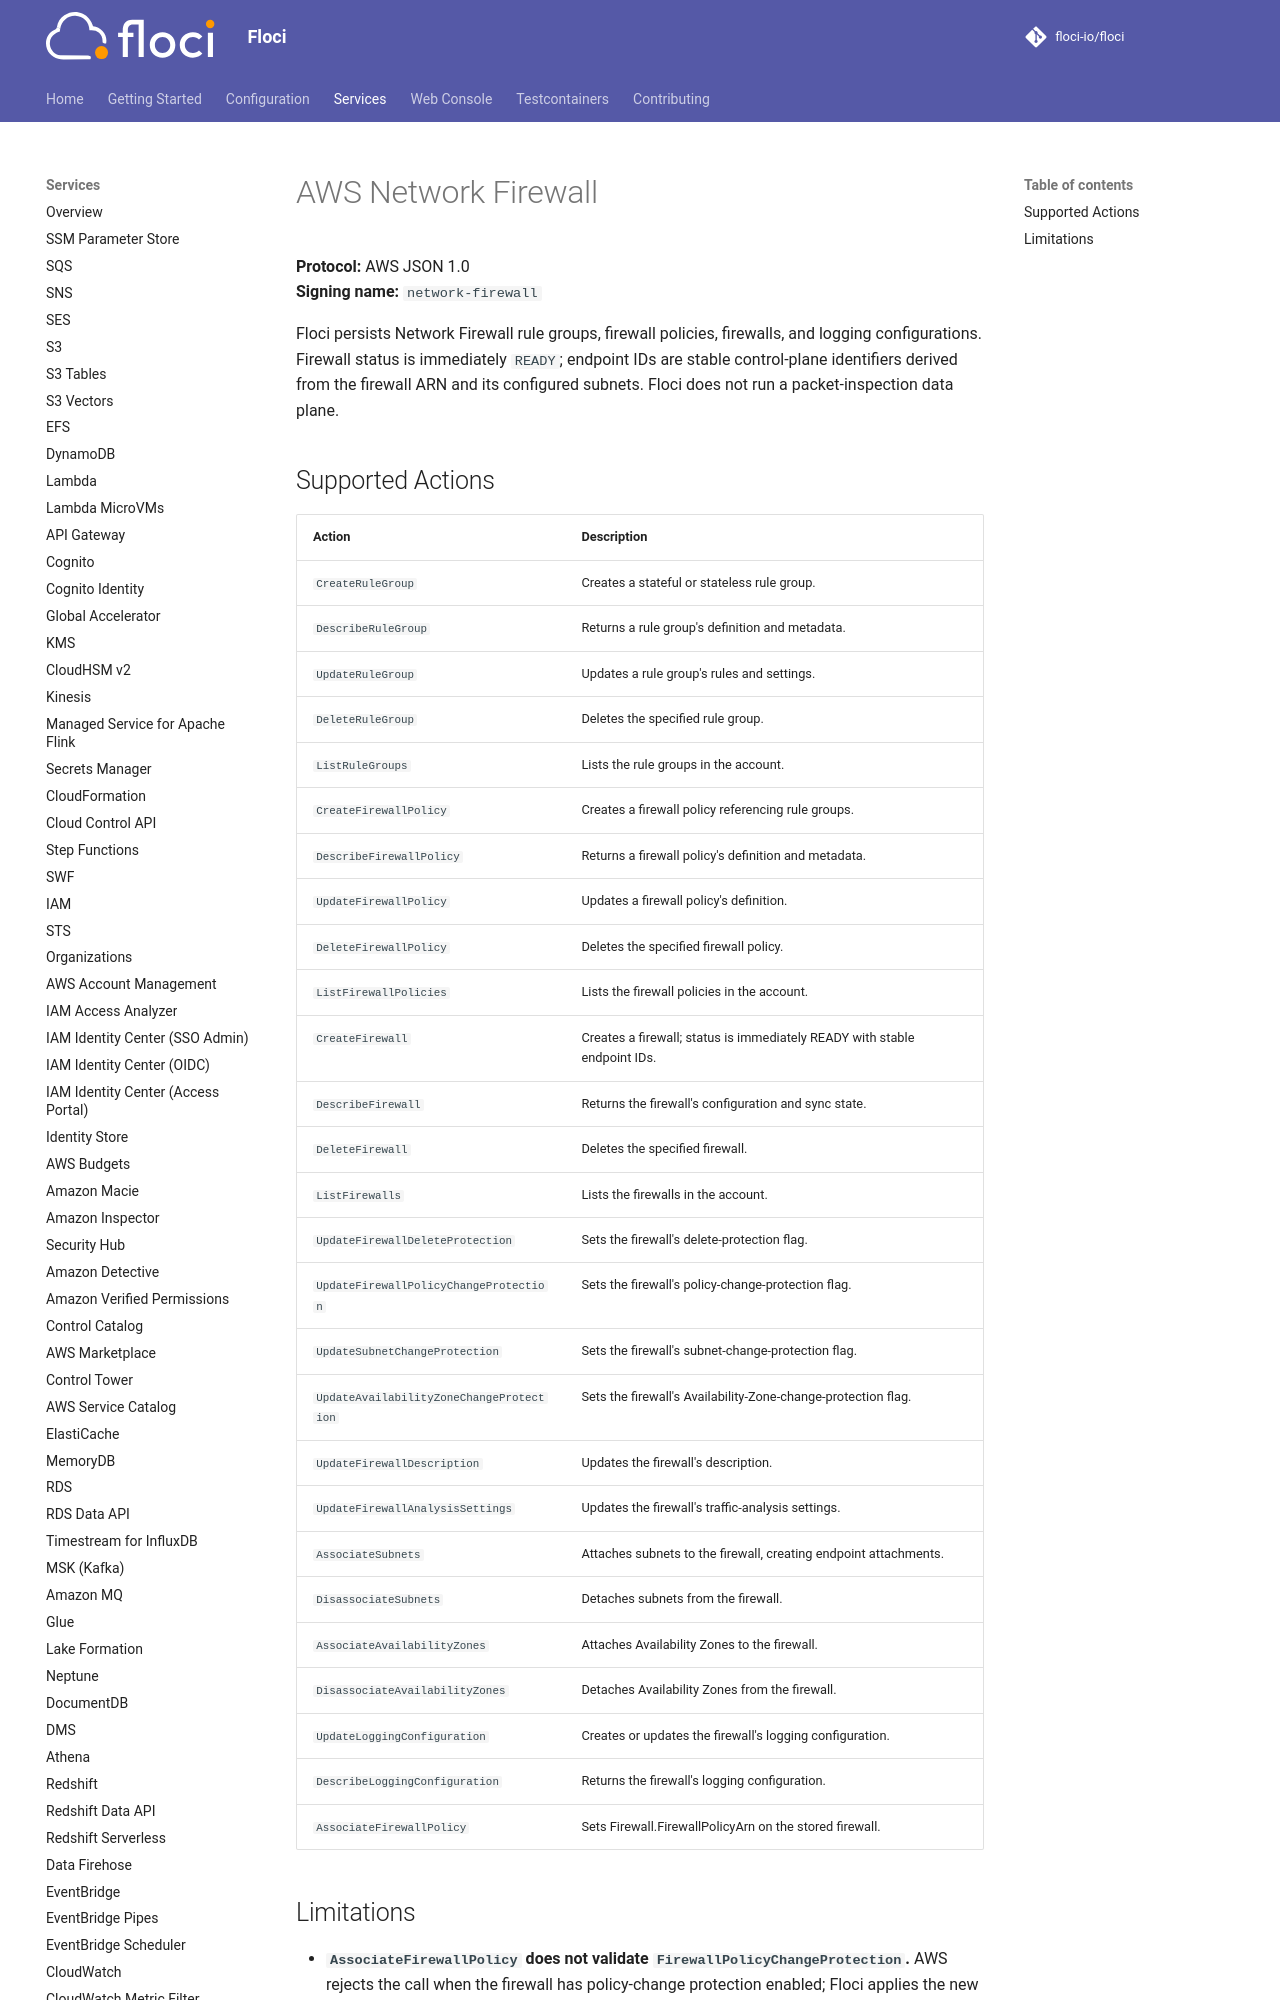

repository: namanONcode/floci · page: services/network-firewall/index.html · generator: mkdocs

# AWS Network Firewall

**Protocol:** AWS JSON 1.0  
**Signing name:** `network-firewall`

Floci persists Network Firewall rule groups, firewall policies, firewalls, and
logging configurations. Firewall status is immediately `READY`; endpoint IDs are
stable control-plane identifiers derived from the firewall ARN and its configured
subnets. Floci does not run a packet-inspection data plane.
